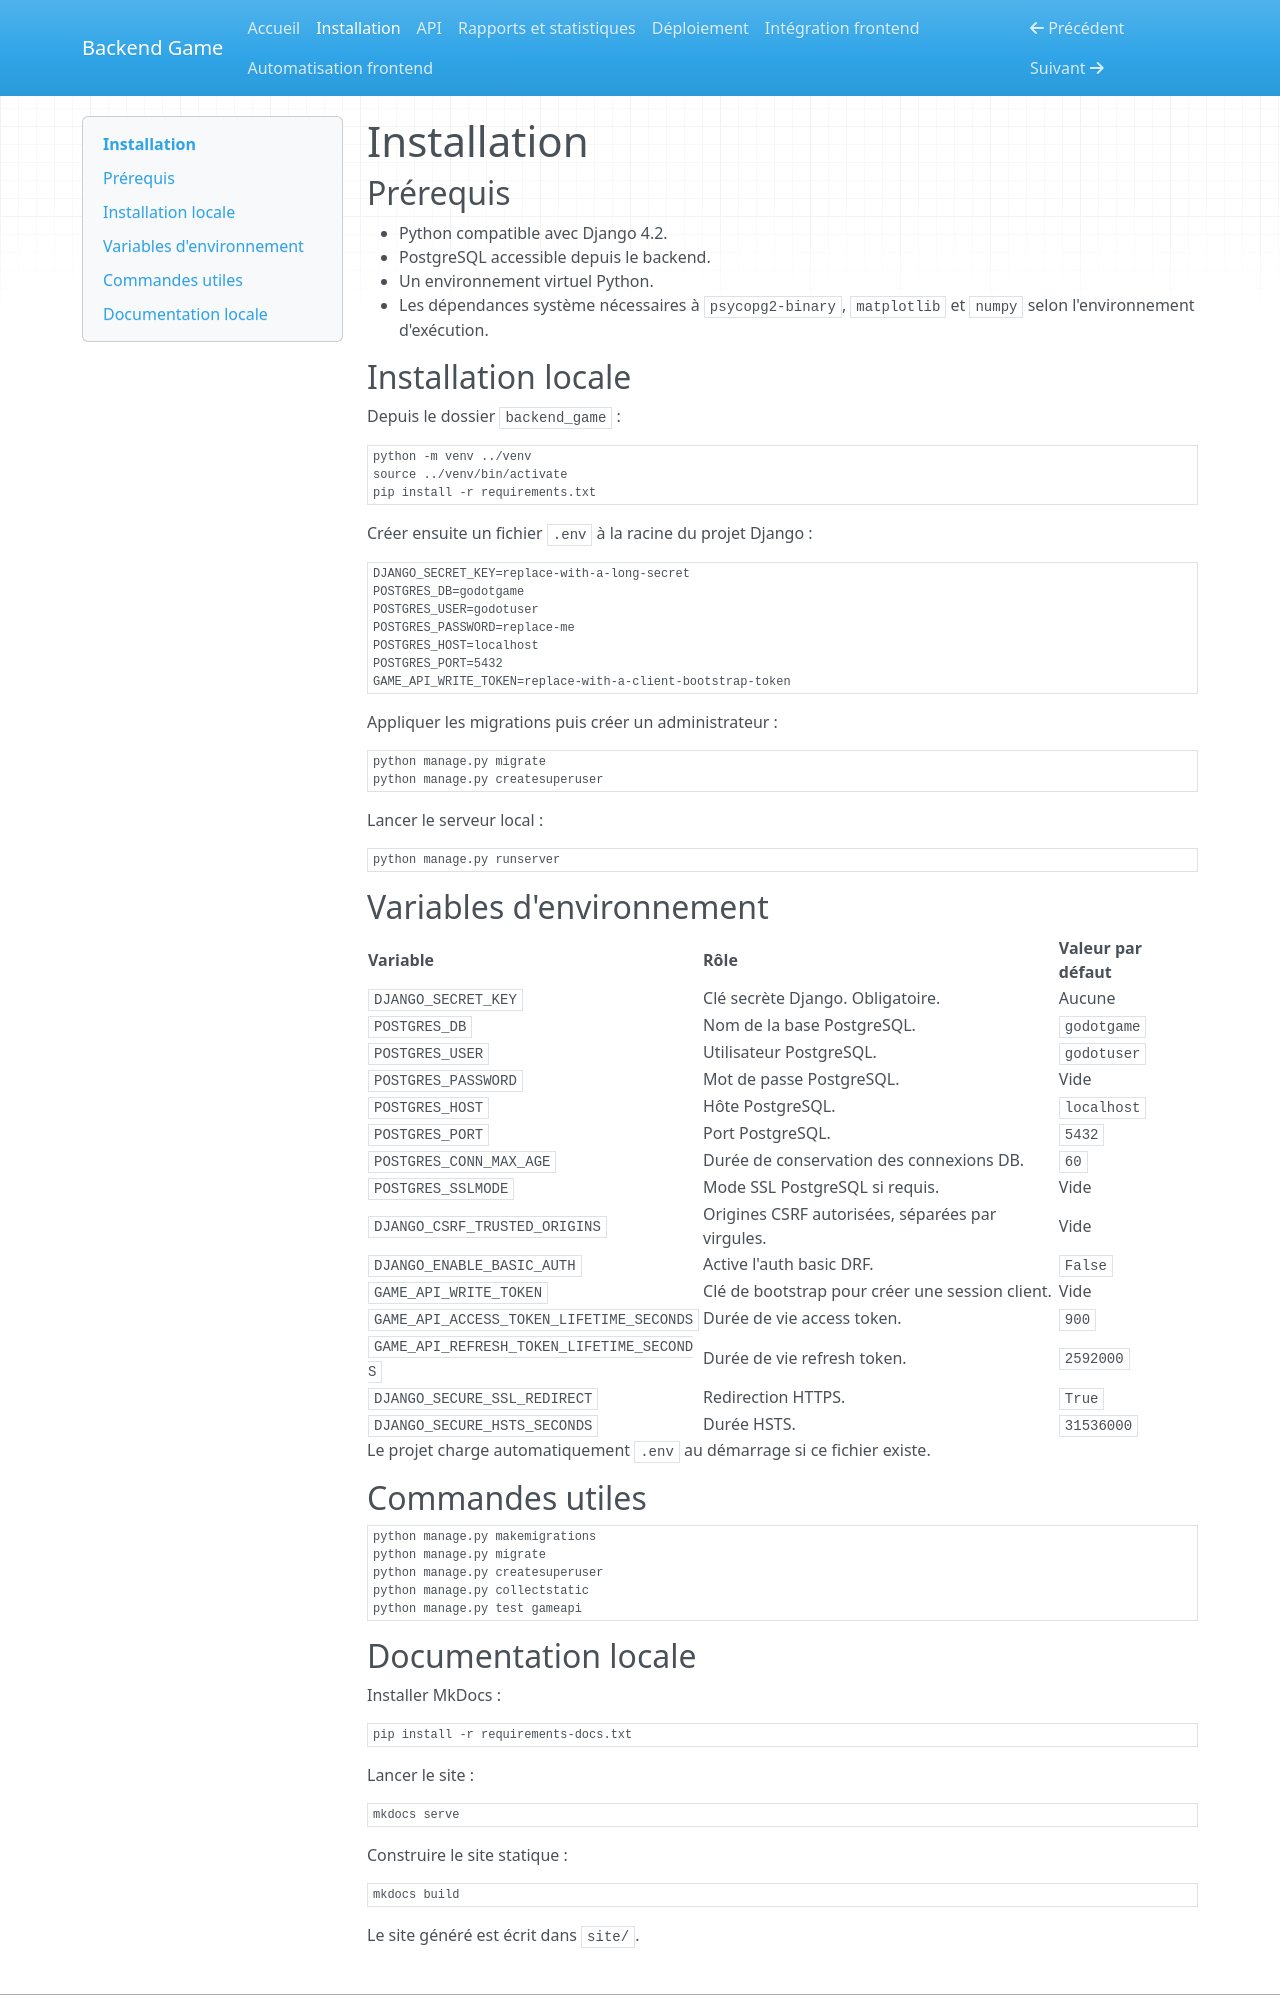

repository: TomBoreux/Backend_Apple_game · page: installation/index.html · generator: mkdocs

# Installation

## Prérequis

- Python compatible avec Django 4.2.
- PostgreSQL accessible depuis le backend.
- Un environnement virtuel Python.
- Les dépendances système nécessaires à `psycopg2-binary`, `matplotlib` et
  `numpy` selon l'environnement d'exécution.

## Installation locale

Depuis le dossier `backend_game` :

```bash
python -m venv ../venv
source ../venv/bin/activate
pip install -r requirements.txt
```

Créer ensuite un fichier `.env` à la racine du projet Django :

```env
DJANGO_SECRET_KEY=replace-with-a-long-secret
POSTGRES_DB=godotgame
POSTGRES_USER=godotuser
POSTGRES_PASSWORD=replace-me
POSTGRES_HOST=localhost
POSTGRES_PORT=5432
GAME_API_WRITE_TOKEN=replace-with-a-client-bootstrap-token
```

Appliquer les migrations puis créer un administrateur :

```bash
python manage.py migrate
python manage.py createsuperuser
```

Lancer le serveur local :

```bash
python manage.py runserver
```

## Variables d'environnement

| Variable | Rôle | Valeur par défaut |
| --- | --- | --- |
| `DJANGO_SECRET_KEY` | Clé secrète Django. Obligatoire. | Aucune |
| `POSTGRES_DB` | Nom de la base PostgreSQL. | `godotgame` |
| `POSTGRES_USER` | Utilisateur PostgreSQL. | `godotuser` |
| `POSTGRES_PASSWORD` | Mot de passe PostgreSQL. | Vide |
| `POSTGRES_HOST` | Hôte PostgreSQL. | `localhost` |
| `POSTGRES_PORT` | Port PostgreSQL. | `5432` |
| `POSTGRES_CONN_MAX_AGE` | Durée de conservation des connexions DB. | `60` |
| `POSTGRES_SSLMODE` | Mode SSL PostgreSQL si requis. | Vide |
| `DJANGO_CSRF_TRUSTED_ORIGINS` | Origines CSRF autorisées, séparées par virgules. | Vide |
| `DJANGO_ENABLE_BASIC_AUTH` | Active l'auth basic DRF. | `False` |
| `GAME_API_WRITE_TOKEN` | Clé de bootstrap pour créer une session client. | Vide |
| `GAME_API_ACCESS_TOKEN_LIFETIME_SECONDS` | Durée de vie access token. | `900` |
| `GAME_API_REFRESH_TOKEN_LIFETIME_SECONDS` | Durée de vie refresh token. | `2592000` |
| `DJANGO_SECURE_SSL_REDIRECT` | Redirection HTTPS. | `True` |
| `DJANGO_SECURE_HSTS_SECONDS` | Durée HSTS. | `31536000` |

Le projet charge automatiquement `.env` au démarrage si ce fichier existe.

## Commandes utiles

```bash
python manage.py makemigrations
python manage.py migrate
python manage.py createsuperuser
python manage.py collectstatic
python manage.py test gameapi
```
